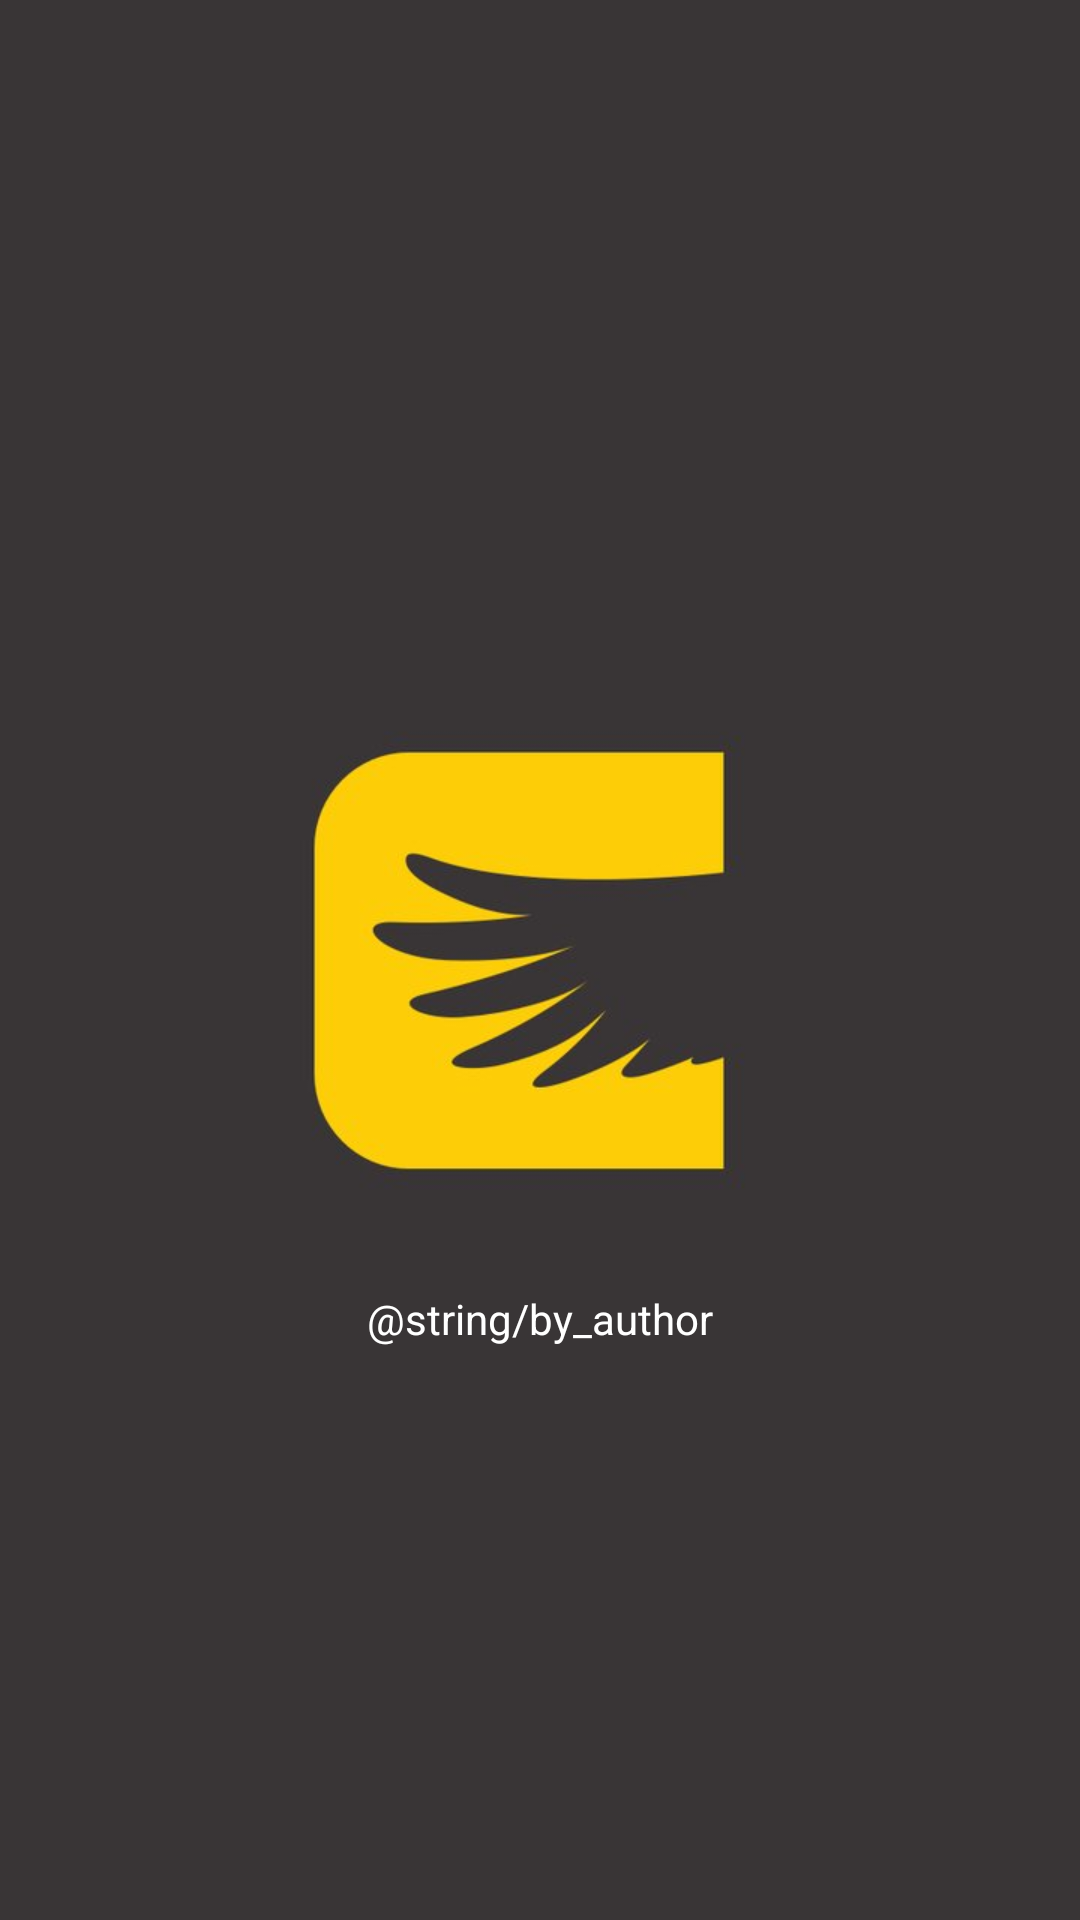

Here is an Android app screen rendered from its layout file. Give the layout XML and the strings, colors and styles it references.
<!-- AndroidManifest.xml: application theme Theme.CondorLabsSkillTest -->
<!-- res/layout/activity_splash_screen.xml -->
<?xml version="1.0" encoding="utf-8"?>
<androidx.constraintlayout.widget.ConstraintLayout
    xmlns:android="http://schemas.android.com/apk/res/android"
    xmlns:app="http://schemas.android.com/apk/res-auto"
    xmlns:tools="http://schemas.android.com/tools"
    android:layout_width="match_parent"
    android:layout_height="match_parent"
    android:background="@color/splash_screen"
    tools:context=".SplashScreenActivity">


    <ImageView
        android:id="@+id/imageView"
        android:layout_width="200dp"
        android:layout_height="200dp"
        app:layout_constraintBottom_toBottomOf="parent"
        app:layout_constraintEnd_toEndOf="parent"
        app:layout_constraintStart_toStartOf="parent"
        app:layout_constraintTop_toTopOf="parent"
        app:srcCompat="@drawable/c_400x400" />

    <TextView
        android:id="@+id/textView"
        android:layout_width="wrap_content"
        android:layout_height="wrap_content"
        android:layout_marginTop="10dp"
        android:text="@string/by_author"
        android:textColor="@color/secondaryTextColor"
        android:textColorLink="@color/secondaryTextColor"
        app:layout_constraintEnd_toEndOf="@+id/imageView"
        app:layout_constraintStart_toStartOf="@+id/imageView"
        app:layout_constraintTop_toBottomOf="@+id/imageView" />
</androidx.constraintlayout.widget.ConstraintLayout>
<!-- resources referenced by this layout -->
<resources>
  <color name="secondaryTextColor">#ffffff</color>
  <color name="splash_screen">#393536</color>
  <!-- drawable c_400x400: jpg bitmap (drawable, 10329 bytes) -->
  <style name="Theme.CondorLabsSkillTest" parent="Theme.MaterialComponents.DayNight.DarkActionBar">
          
          <item name="colorPrimary">@color/purple_500</item>
          <item name="colorPrimaryVariant">@color/purple_700</item>
          <item name="colorOnPrimary">@color/white</item>
          
          <item name="colorSecondary">@color/teal_200</item>
          <item name="colorSecondaryVariant">@color/teal_700</item>
          <item name="colorOnSecondary">@color/black</item>
          
          <item name="android:statusBarColor" tools:targetApi="l">?attr/colorPrimaryVariant</item>
          
      </style>
  <color name="purple_500">#FF6200EE</color>
  <color name="purple_700">#FF3700B3</color>
  <color name="white">#FFFFFFFF</color>
  <color name="teal_200">#FF03DAC5</color>
  <color name="teal_700">#FF018786</color>
  <color name="black">#FF000000</color>
</resources>
